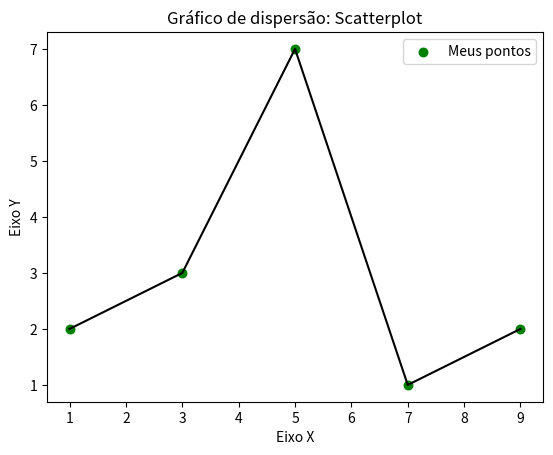

Write Python code to recreate this figure.
#criar gráfico barra
import matplotlib.pyplot as plt

x = [1, 3, 5, 7, 9]
y = [2, 3, 7, 1, 2]

titulo = "Gráfico de dispersão: Scatterplot"
eixox = "Eixo X"
eixoy = "Eixo Y"

#Legendas
plt.title(titulo)
plt.xlabel(eixox)
plt.ylabel(eixoy)

plt.scatter(x, y, label = "Meus pontos", color = "g", marker = ".", s = 150)  #Grafico de dispersão. Label é referente a legenda. 
#Color altera as cores dos pontos e marker altera o tipo de marcador.
#S altera o tamanho do marcador.

plt.plot(x, y, color = "black", linestyle="-") #Criação de linhas para ligar os pontos do scatter. Color altera a cor da linha
plt.legend() #Para imprir legenda

plt.show() #Para imprimir o gráfico
#plt.savefig("Figura1.png") #Para salvar o gráfico/figura